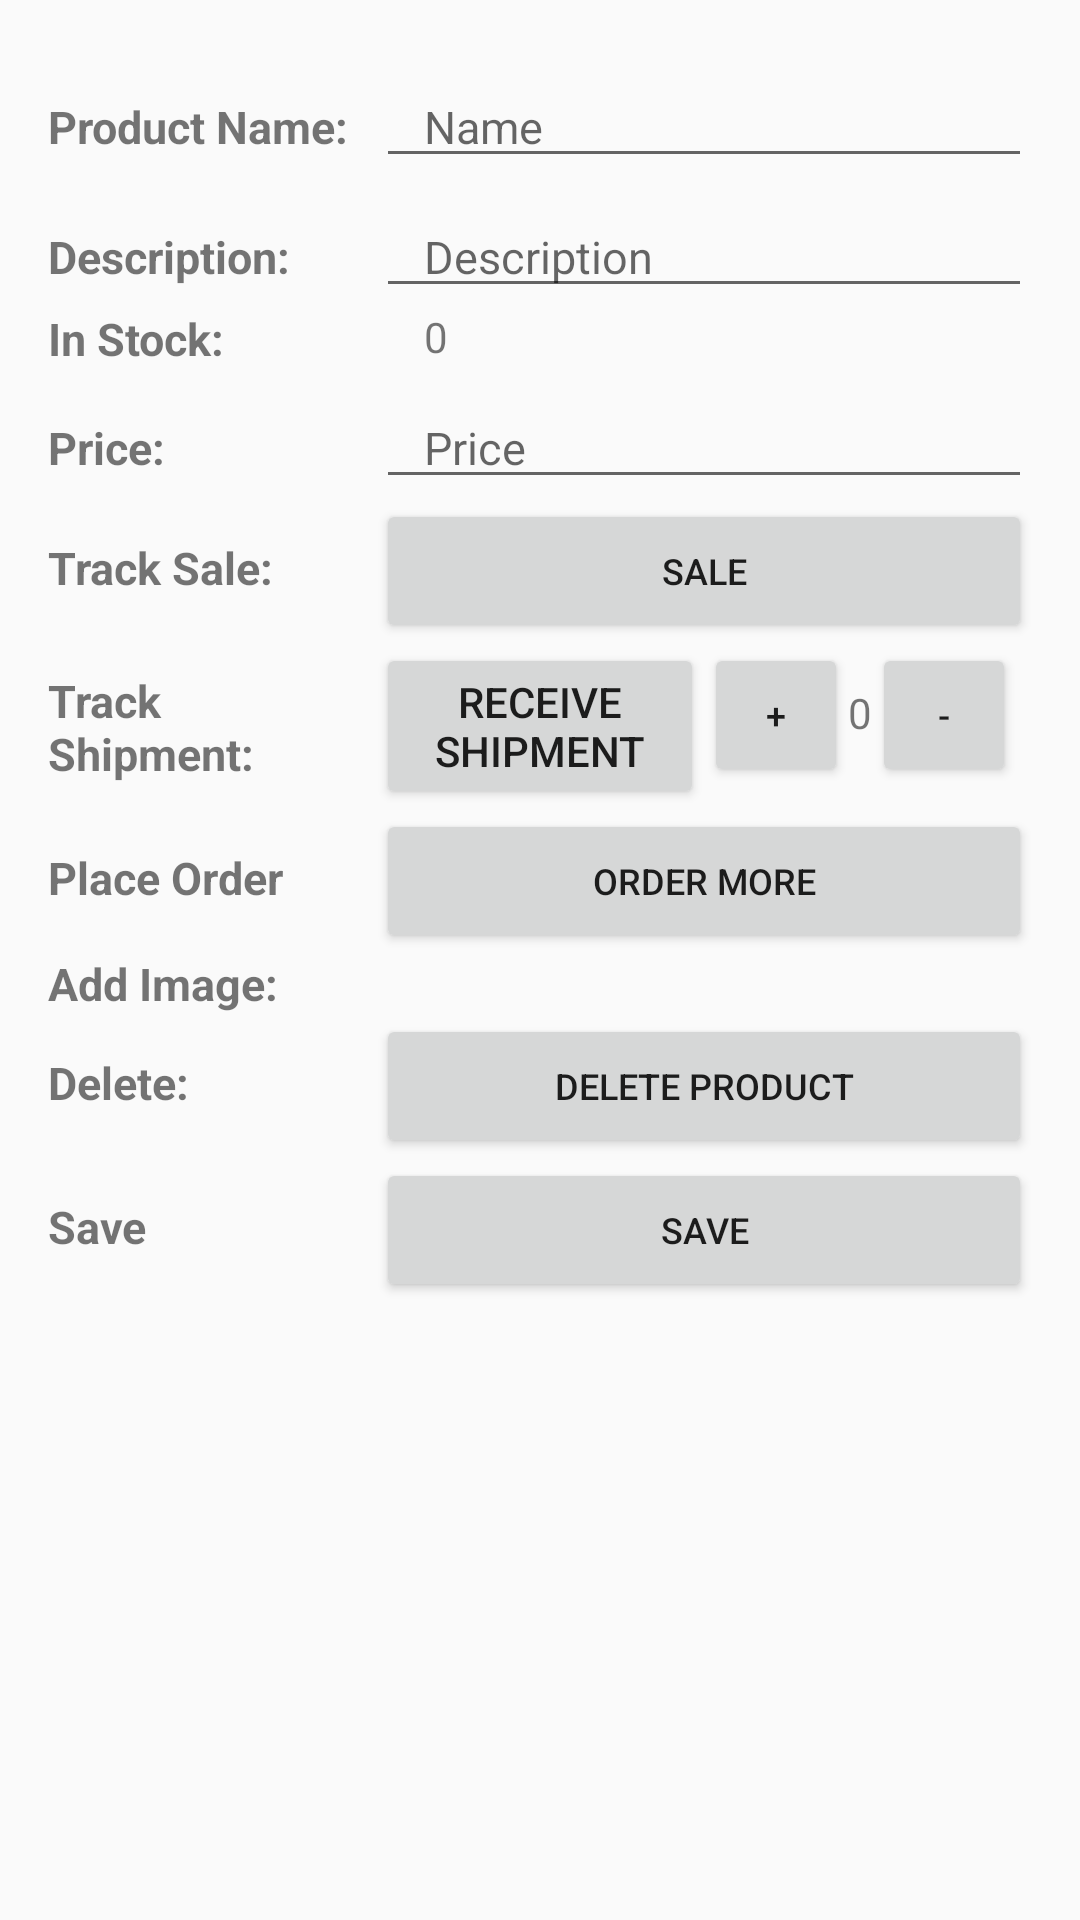

Here is an Android app screen rendered from its layout file. Give the layout XML and the strings, colors and styles it references.
<!-- AndroidManifest.xml: application theme AppTheme -->
<!-- res/layout/activity_editor.xml -->
<?xml version="1.0" encoding="utf-8"?>
<ScrollView xmlns:android="http://schemas.android.com/apk/res/android"
    xmlns:tools="http://schemas.android.com/tools"
    android:layout_width="match_parent"
    android:layout_height="match_parent"
    tools:context="com.kevin.android.inventoryapp.EditorActivity">

    <LinearLayout
        android:id="@+id/activity_editor"
        android:layout_width="match_parent"
        android:layout_height="wrap_content"
        android:focusableInTouchMode="true"
        android:orientation="vertical"
        android:padding="16dp">

        <LinearLayout
            android:layout_width="match_parent"
            android:layout_height="wrap_content"
            android:orientation="horizontal">

            <TextView
                android:id="@+id/product_name_text"
                style="@style/CategoryField"
                android:text="@string/product_name" />

            <EditText
                android:id="@+id/edit_product_name"
                style="@style/EditField"
                android:hint="@string/hint_product_name"
                android:inputType="textCapWords" />
        </LinearLayout>

        <LinearLayout
            android:layout_width="match_parent"
            android:layout_height="wrap_content"
            android:orientation="horizontal">

            <TextView
                android:id="@+id/product_description_text"
                style="@style/CategoryField"
                android:text="@string/product_description" />

            <EditText
                android:id="@+id/edit_product_description"
                style="@style/EditField"
                android:hint="@string/hint_product_description"
                android:inputType="textCapSentences" />


        </LinearLayout>

        <LinearLayout
            android:layout_width="match_parent"
            android:layout_height="wrap_content"
            android:orientation="horizontal">

            <TextView
                android:id="@+id/product_quantity_text"
                style="@style/CategoryField"
                android:layout_gravity="center_vertical"
                android:gravity="center_vertical"
                android:text="@string/in_stock" />

            <TextView
                android:id="@+id/product_quantity"
                android:layout_width="0dp"
                android:layout_height="wrap_content"
                android:layout_weight="2"
                android:paddingLeft="16dp"
                android:text="@string/zero" />
        </LinearLayout>

        <LinearLayout
            android:layout_width="match_parent"
            android:layout_height="wrap_content"
            android:orientation="horizontal">

            <TextView
                android:id="@+id/product_price_text"
                style="@style/CategoryField"
                android:text="@string/product_price" />

            <EditText
                android:id="@+id/edit_product_price"
                style="@style/EditField"
                android:hint="@string/hint_product_price"
                android:inputType="numberDecimal" />


        </LinearLayout>

        <LinearLayout
            android:layout_width="match_parent"
            android:layout_height="wrap_content"
            android:orientation="horizontal">

            <TextView
                android:id="@+id/track_sale_text"
                style="@style/CategoryField"
                android:text="@string/track_sale" />

            <Button
                android:id="@+id/edit_sale_button"
                android:layout_width="0dp"
                android:layout_height="wrap_content"
                android:layout_weight="2"
                android:text="@string/sale"
                android:textSize="12sp" />
        </LinearLayout>

        <LinearLayout
            android:layout_width="match_parent"
            android:layout_height="wrap_content"
            android:orientation="horizontal">

            <TextView
                android:id="@+id/track_shipment_text"
                style="@style/CategoryField"
                android:text="@string/track_shipment" />

            <Button
                android:id="@+id/receive_shipment_button"
                android:layout_width="0dp"
                android:layout_height="wrap_content"
                android:layout_weight="1"
                android:text="@string/receive_shipment" />

            <LinearLayout
                android:layout_width="0dp"
                android:layout_height="wrap_content"
                android:layout_weight="1"
                android:orientation="horizontal">

                <Button
                    android:id="@+id/plus_button"
                    style="@style/IncrementButton"
                    android:text="@string/plus_button" />

                <TextView
                    android:id="@+id/receive_shipment_increment"
                    android:layout_width="wrap_content"
                    android:layout_height="wrap_content"
                    android:text="@string/zero" />

                <Button
                    android:id="@+id/minus_button"
                    style="@style/IncrementButton"
                    android:text="@string/minus_button" />
            </LinearLayout>

        </LinearLayout>

        <LinearLayout
            android:layout_width="match_parent"
            android:layout_height="wrap_content"
            android:orientation="horizontal">

            <TextView
                android:id="@+id/make_order_text"
                style="@style/CategoryField"
                android:text="@string/place_order" />

            <Button
                android:id="@+id/make_order_button"
                android:layout_width="0dp"
                android:layout_height="wrap_content"
                android:layout_weight="2"
                android:text="@string/order_button"
                android:textSize="12sp" />
        </LinearLayout>

        <LinearLayout
            android:layout_width="match_parent"
            android:layout_height="wrap_content"
            android:orientation="horizontal">

            <TextView
                android:id="@+id/image_text"
                style="@style/CategoryField"
                android:text="@string/image_text" />

            <ImageView
                android:id="@+id/add_image_button"
                android:layout_width="0dp"
                android:layout_height="wrap_content"
                android:layout_weight="2"
                android:contentDescription="@string/add_image"
                android:paddingBottom="8dp"
                android:paddingTop="8dp"
                android:text="@string/add_image"
                android:textSize="12sp" />
        </LinearLayout>

        <LinearLayout
            android:layout_width="match_parent"
            android:layout_height="wrap_content"
            android:orientation="horizontal">

            <TextView
                android:id="@+id/delete_text"
                style="@style/CategoryField"
                android:text="@string/delete_product" />

            <Button
                android:id="@+id/delete_button"
                android:layout_width="0dp"
                android:layout_height="wrap_content"
                android:layout_weight="2"
                android:text="@string/delete_button"
                android:textSize="12sp" />
        </LinearLayout>

        <LinearLayout
            android:layout_width="match_parent"
            android:layout_height="wrap_content"
            android:orientation="horizontal">

            <TextView
                android:id="@+id/save_text"
                style="@style/CategoryField"
                android:text="@string/save_text" />

            <Button
                android:id="@+id/save_button"
                android:layout_width="0dp"
                android:layout_height="wrap_content"
                android:layout_weight="2"
                android:text="@string/save_text"
                android:textSize="12sp" />
        </LinearLayout>
    </LinearLayout>
</ScrollView>
<!-- resources referenced by this layout -->
<resources>
  <string name="add_image">Add an Image</string>
  <string name="delete_button">Delete Product</string>
  <string name="delete_product">Delete:</string>
  <string name="hint_product_description">Description</string>
  <string name="hint_product_name">Name</string>
  <string name="hint_product_price">Price</string>
  <string name="image_text">Add Image:</string>
  <string name="in_stock">In Stock: </string>
  <string name="minus_button">-</string>
  <string name="order_button">Order More</string>
  <string name="place_order">Place Order</string>
  <string name="plus_button">+</string>
  <string name="product_description">Description:</string>
  <string name="product_name">Product Name:</string>
  <string name="product_price">Price:</string>
  <string name="receive_shipment">Receive Shipment</string>
  <string name="sale">Sale</string>
  <string name="save_text">Save</string>
  <string name="track_sale">Track Sale:</string>
  <string name="track_shipment">Track Shipment:</string>
  <string name="zero">0</string>
  <style name="CategoryField">
          <item name="android:layout_width">0dp</item>
          <item name="android:layout_height">wrap_content</item>
          <item name="android:layout_weight">1</item>
          <item name="android:textSize">15sp</item>
          <item name="android:color">@color/colorBlack</item>
          <item name="android:textStyle">bold</item>
      </style>
  <style name="EditField">
          <item name="android:layout_width">0dp</item>
          <item name="android:layout_height">wrap_content</item>
          <item name="android:layout_weight">2</item>
          <item name="android:textSize">15sp</item>
          <item name="android:color">@color/colorBlack</item>
          <item name="android:paddingLeft">16dp</item>
          <item name="android:paddingTop">16dp</item>
      </style>
  <style name="IncrementButton">
          <item name="android:layout_width">48dp</item>
          <item name="android:layout_height">wrap_content</item>
          <item name="android:textSize">12sp</item>
      </style>
  <style name="AppTheme" parent="Theme.AppCompat.Light.DarkActionBar">
          
          <item name="colorPrimary">@color/colorPrimary</item>
          <item name="colorPrimaryDark">@color/colorPrimaryDark</item>
          <item name="colorAccent">@color/colorAccent</item>
      </style>
  <!-- not gathered from this repository: default colours our renderer supplied (Android Studio template values) -->
  <color name="colorPrimary">#FF6200EE</color>
  <color name="colorPrimaryDark">#FF3700B3</color>
  <color name="colorAccent">#FF03DAC5</color>
</resources>
